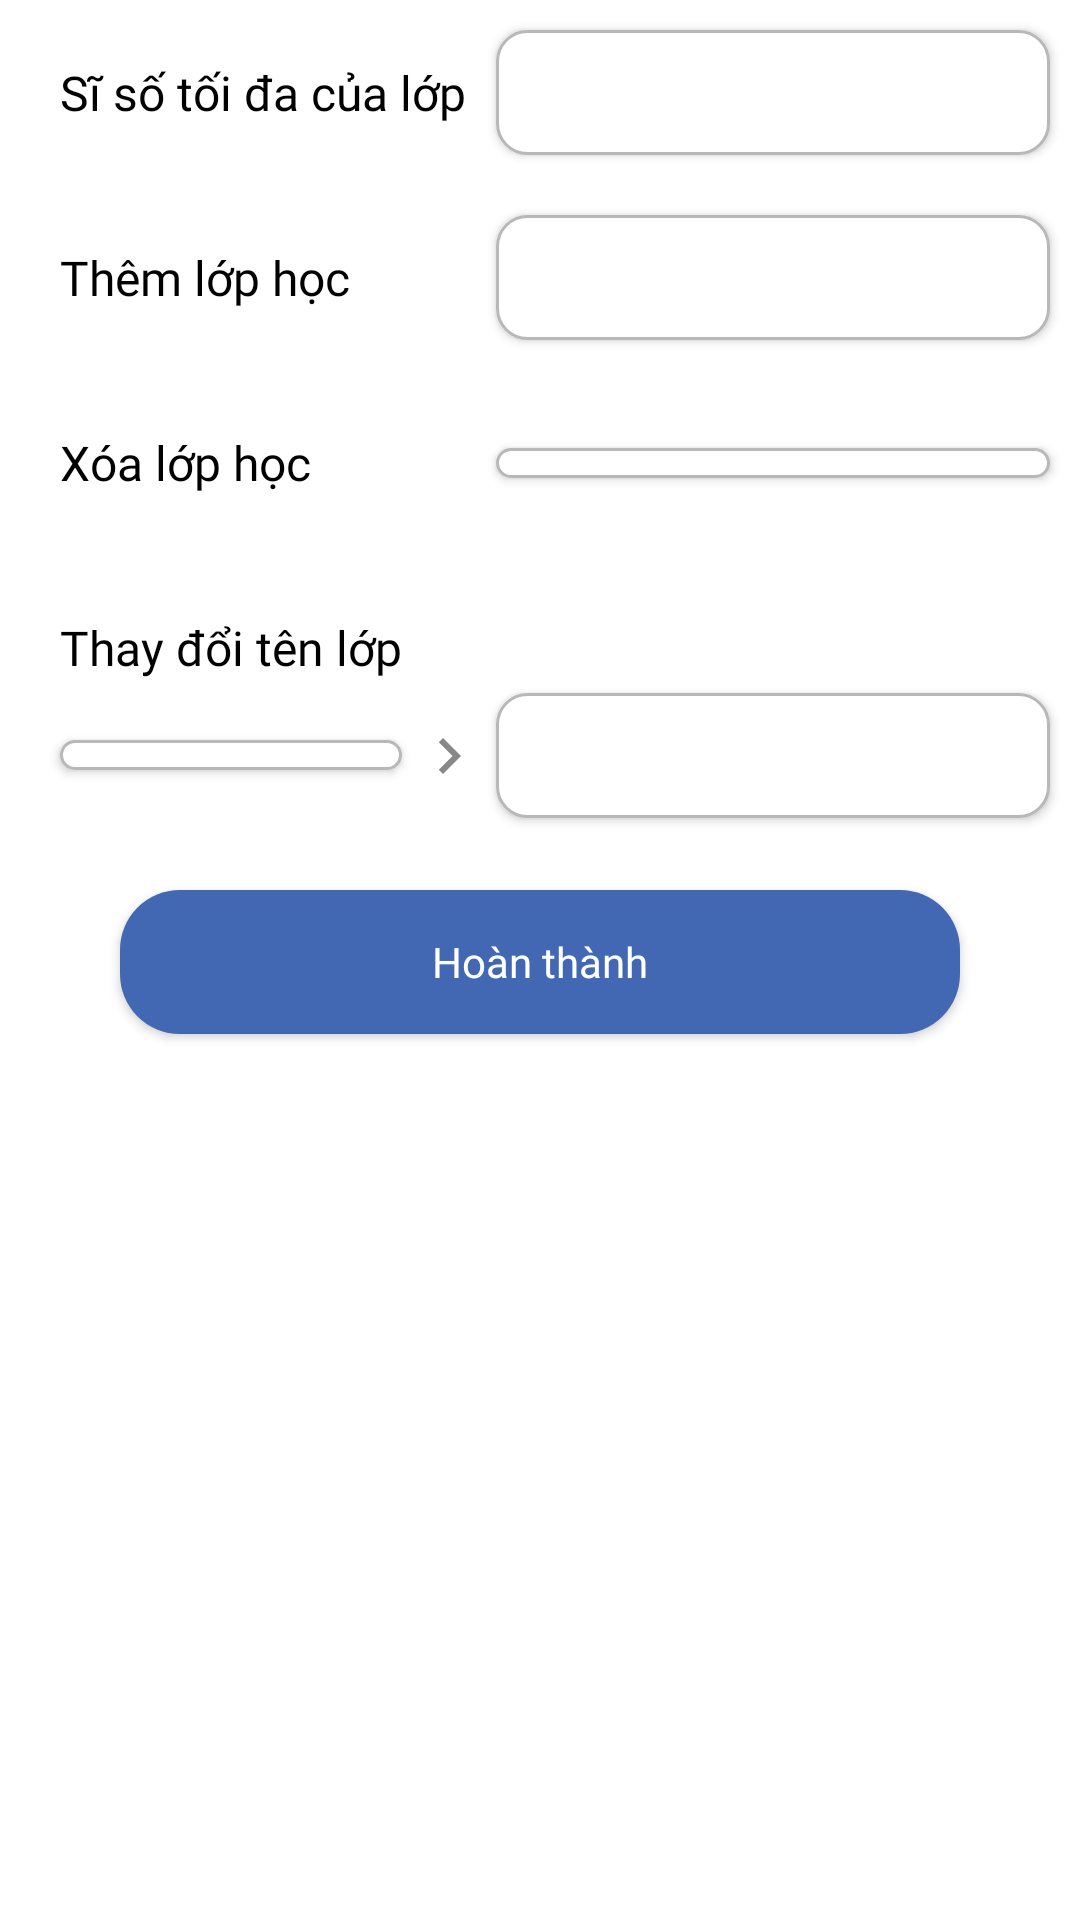

This screen was rendered from an Android layout file. Write that file and the resources it references.
<!-- AndroidManifest.xml: application theme Theme.StudentManagement -->
<!-- res/layout/fragment_setting2.xml -->
<?xml version="1.0" encoding="utf-8"?>
<androidx.constraintlayout.widget.ConstraintLayout xmlns:android="http://schemas.android.com/apk/res/android"
    xmlns:app="http://schemas.android.com/apk/res-auto"
    xmlns:tools="http://schemas.android.com/tools"
    android:layout_width="match_parent"
    android:layout_height="match_parent"
    android:background="@color/white">

    <TextView
        android:id="@+id/tv_classMaxSize"
        android:layout_width="wrap_content"
        android:layout_height="wrap_content"
        android:layout_marginTop="20sp"
        android:layout_marginStart="20sp"

        android:text="Sĩ số tối đa của lớp"
        android:textSize="16sp"
        android:textColor="@color/black"
        android:fontFamily="@font/roboto_regular"

        app:layout_constraintStart_toStartOf="parent"
        app:layout_constraintTop_toTopOf="parent" />

    <EditText
        android:id="@+id/classMaxSize"
        android:layout_width="0sp"
        android:layout_height="wrap_content"
        android:layout_marginEnd="10sp"
        android:layout_marginStart="10sp"
        android:padding="10sp"
        android:elevation="2sp"

        android:textSize="16sp"
        android:background="@drawable/edit_text_bg"
        android:textColor="@color/black"
        android:inputType="number"

        app:layout_constraintBottom_toBottomOf="@+id/tv_classMaxSize"
        app:layout_constraintEnd_toEndOf="parent"
        app:layout_constraintStart_toEndOf="@id/barrier2"
        app:layout_constraintTop_toTopOf="@+id/tv_classMaxSize" />

    <TextView
        android:id="@+id/tv_addClass"
        android:layout_width="wrap_content"
        android:layout_height="wrap_content"
        android:layout_marginTop="40sp"

        android:text="Thêm lớp học"
        android:textSize="16sp"
        android:textColor="@color/black"
        android:fontFamily="@font/roboto_regular"

        app:layout_constraintStart_toStartOf="@+id/tv_classMaxSize"
        app:layout_constraintTop_toBottomOf="@+id/tv_classMaxSize" />

    <EditText
        android:id="@+id/addClass"
        android:layout_width="0sp"
        android:layout_height="wrap_content"
        android:layout_marginEnd="10sp"
        android:layout_marginStart="10sp"
        android:padding="10sp"
        android:elevation="2sp"

        android:background="@drawable/edit_text_bg"
        android:textSize="16sp"
        android:textColor="@color/black"
        android:inputType="text"

        app:layout_constraintBottom_toBottomOf="@+id/tv_addClass"
        app:layout_constraintEnd_toEndOf="parent"
        app:layout_constraintStart_toEndOf="@id/barrier2"
        app:layout_constraintTop_toTopOf="@+id/tv_addClass" />

    <TextView
        android:id="@+id/tv_deleteClass"
        android:layout_width="wrap_content"
        android:layout_height="wrap_content"
        android:layout_marginTop="40sp"

        android:text="Xóa lớp học"
        android:textSize="16sp"
        android:textColor="@color/black"
        android:fontFamily="@font/roboto_regular"

        app:layout_constraintStart_toStartOf="@+id/tv_addClass"
        app:layout_constraintTop_toBottomOf="@+id/tv_addClass" />

    <Spinner
        android:id="@+id/deleteClass"
        android:layout_width="0sp"
        android:layout_height="wrap_content"
        android:layout_marginEnd="10sp"
        android:layout_marginStart="10sp"
        android:padding="5sp"
        android:elevation="2sp"

        android:background="@drawable/edit_text_bg"
        android:spinnerMode="dropdown"

        app:layout_constraintBottom_toBottomOf="@+id/tv_deleteClass"
        app:layout_constraintEnd_toEndOf="parent"
        app:layout_constraintStart_toEndOf="@id/barrier2"
        app:layout_constraintTop_toTopOf="@+id/tv_deleteClass" />

    <TextView
        android:id="@+id/tv_className"
        android:layout_width="wrap_content"
        android:layout_height="wrap_content"
        android:layout_marginTop="40sp"

        android:text="Thay đổi tên lớp"
        android:textSize="16sp"
        android:textColor="@color/black"
        android:fontFamily="@font/roboto_regular"


        app:layout_constraintStart_toStartOf="@+id/tv_deleteClass"
        app:layout_constraintTop_toBottomOf="@+id/tv_deleteClass" />

    <Spinner
        android:id="@+id/class_oldName"
        android:layout_width="0sp"
        android:layout_height="wrap_content"
        android:layout_marginTop="20sp"
        android:padding="5sp"
        android:elevation="2sp"

        android:background="@drawable/edit_text_bg"
        android:spinnerMode="dropdown"

        app:layout_constraintEnd_toEndOf="@+id/tv_className"
        app:layout_constraintStart_toStartOf="@+id/tv_className"
        app:layout_constraintTop_toBottomOf="@+id/tv_className" />

    <ImageView
        android:layout_width="wrap_content"
        android:layout_height="wrap_content"
        android:src="@drawable/baseline_navigate_next_24"
        app:layout_constraintBottom_toBottomOf="@+id/class_newName"
        app:layout_constraintEnd_toStartOf="@+id/class_newName"
        app:layout_constraintStart_toEndOf="@+id/class_oldName"
        app:layout_constraintTop_toTopOf="@+id/class_newName" />

    <EditText
        android:id="@+id/class_newName"
        android:layout_width="0sp"
        android:layout_height="wrap_content"
        android:layout_marginTop="20sp"
        android:layout_marginEnd="10sp"
        android:layout_marginStart="10sp"

        android:padding="10sp"
        android:elevation="2sp"

        android:background="@drawable/edit_text_bg"
        android:inputType="text"
        android:textColor="@color/black"
        android:textSize="16sp"

        app:layout_constraintBottom_toBottomOf="@+id/class_oldName"
        app:layout_constraintEnd_toEndOf="parent"
        app:layout_constraintStart_toStartOf="@+id/barrier2"
        app:layout_constraintTop_toBottomOf="@+id/tv_className" />


    <androidx.appcompat.widget.AppCompatButton
        android:id="@+id/setting2_btn"
        android:layout_width="match_parent"
        android:layout_height="wrap_content"
        android:layout_margin="40sp"
        android:padding="10sp"

        android:background="@drawable/button_bg"
        android:fontFamily="@font/roboto_medium"
        android:text="@string/complete"
        android:textAllCaps="false"
        android:textColor="@color/white"

        app:layout_constraintEnd_toEndOf="parent"
        app:layout_constraintStart_toStartOf="parent"
        app:layout_constraintTop_toBottomOf="@+id/class_oldName" />

    <androidx.constraintlayout.widget.Barrier
        android:id="@+id/barrier2"
        android:layout_width="wrap_content"
        android:layout_height="wrap_content"
        app:barrierDirection="right"
        app:constraint_referenced_ids="tv_classMaxSize,tv_deleteClass,tv_addClass" />

</androidx.constraintlayout.widget.ConstraintLayout>
<!-- resources referenced by this layout -->
<resources>
  <color name="black">#FF000000</color>
  <color name="white">#FFFFFFFF</color>
  <!-- drawable baseline_navigate_next_24 (drawable) -->
  <vector android:autoMirrored="true" android:height="24dp"
      android:tint="@color/medium_black" android:viewportHeight="24"
      android:viewportWidth="24" android:width="24dp" xmlns:android="http://schemas.android.com/apk/res/android">
      <path android:fillColor="@android:color/white" android:pathData="M10,6L8.59,7.41 13.17,12l-4.58,4.59L10,18l6,-6z"/>
  </vector>
  <!-- drawable button_bg (drawable) -->
  <?xml version="1.0" encoding="utf-8"?>
  <shape xmlns:android="http://schemas.android.com/apk/res/android"
      android:shape="rectangle">
  
      <corners android:radius="20dp"/>
      <solid android:color="@color/main_color_blue"/>
  
  </shape>
  <!-- drawable edit_text_bg (drawable) -->
  <shape android:shape="rectangle"
      xmlns:android="http://schemas.android.com/apk/res/android">
  
      <corners android:radius="10sp"/>
      <stroke android:color="@color/light_black"
          android:width="1sp"/>
      <solid android:color="@color/white"/>
  
  </shape>
  <string name="complete">Hoàn thành</string>
  <style name="Theme.StudentManagement" parent="Theme.MaterialComponents.DayNight.DarkActionBar">
          
          <item name="colorPrimary">@color/main_color_blue</item>
          <item name="colorPrimaryVariant">@color/main_color_blue</item>
          <item name="colorOnPrimary">@color/main_color_blue</item>
          <item name="colorPrimaryDark">@color/main_color_blue</item>
          
          <item name="colorSecondary">@color/teal_200</item>
          <item name="colorSecondaryVariant">@color/teal_700</item>
          <item name="colorOnSecondary">@color/black</item>
          
          <item name="android:statusBarColor">?attr/colorPrimaryVariant</item>
          
          <item name="android:windowSplashScreenAnimationDuration">2000</item>
      </style>
  <color name="medium_black">#888888</color>
  <color name="main_color_blue">#4267B3</color>
  <color name="light_black">#B8B8B8</color>
  <color name="teal_200">#FF03DAC5</color>
  <color name="teal_700">#FF018786</color>
</resources>
